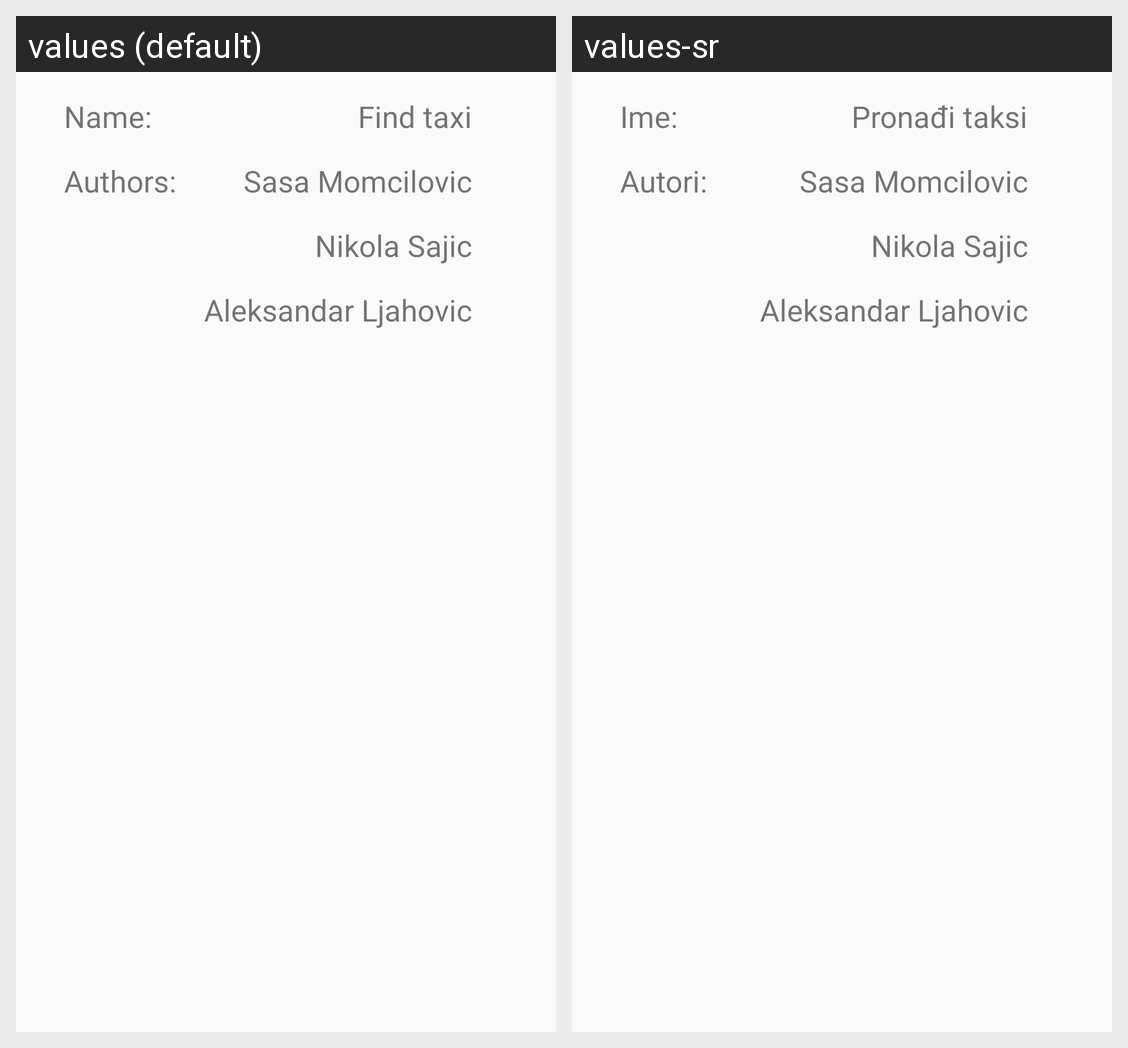

The same Android screen rendered under two of its app's locales, left to right. List the strings drawn on it with the default value and each locale's translation.
Android screen res/layout/activity_about.xml rendered under 2 locales, left to right: values (default), values-sr. Device: Nexus 5 (rendered at 1080×1920; each locale shown at half size, 540×960, under a caption strip naming it); theme AppTheme.
Strings drawn on this screen, with the default value and each locale's value (text and hints the layout hard-codes, and strings that could not be matched under every locale, appear in the picture but are not listed):

name
  values: Name:
  values-sr: Ime:

app_name
  values: Find taxi
  values-sr: Pronađi taksi

authors
  values: Authors:
  values-sr: Autori:
